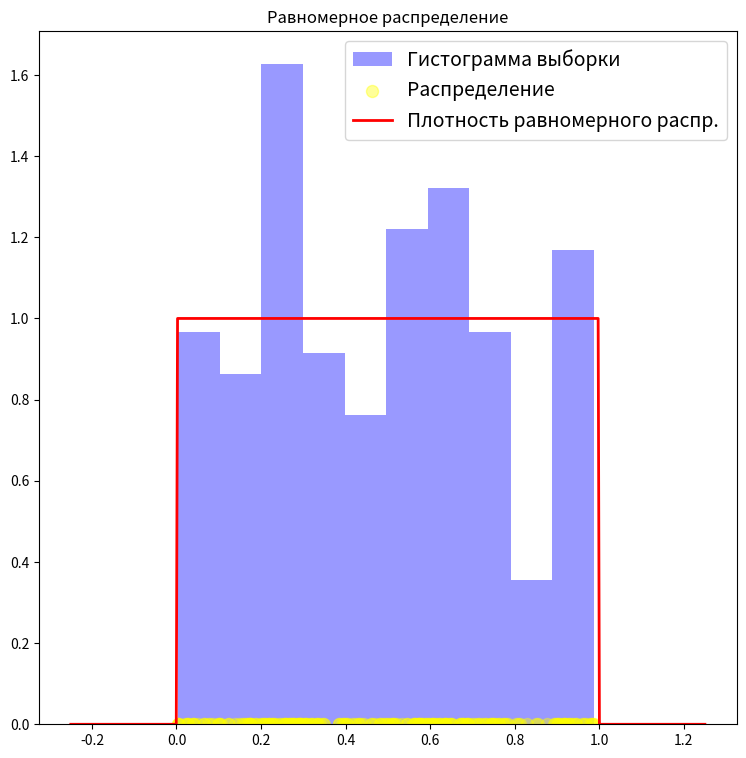
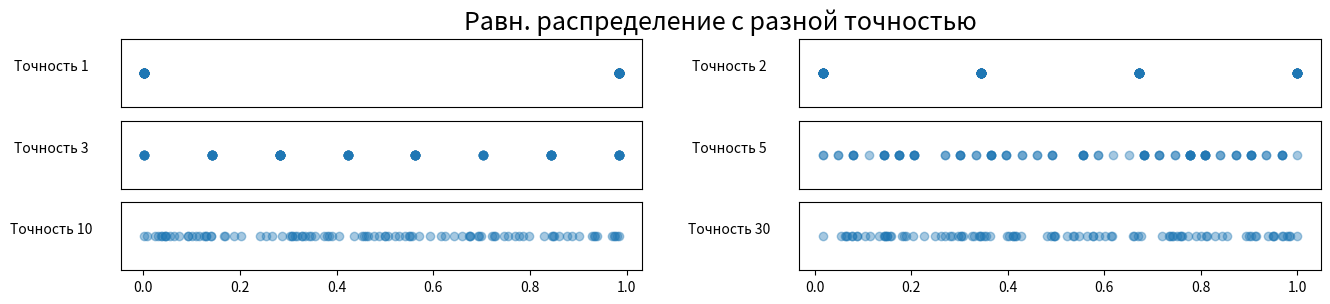
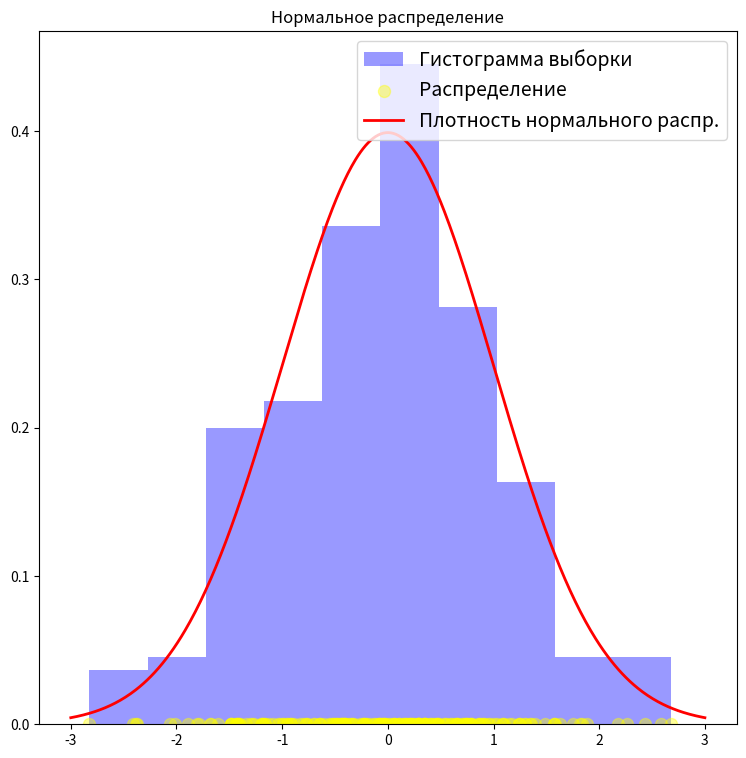
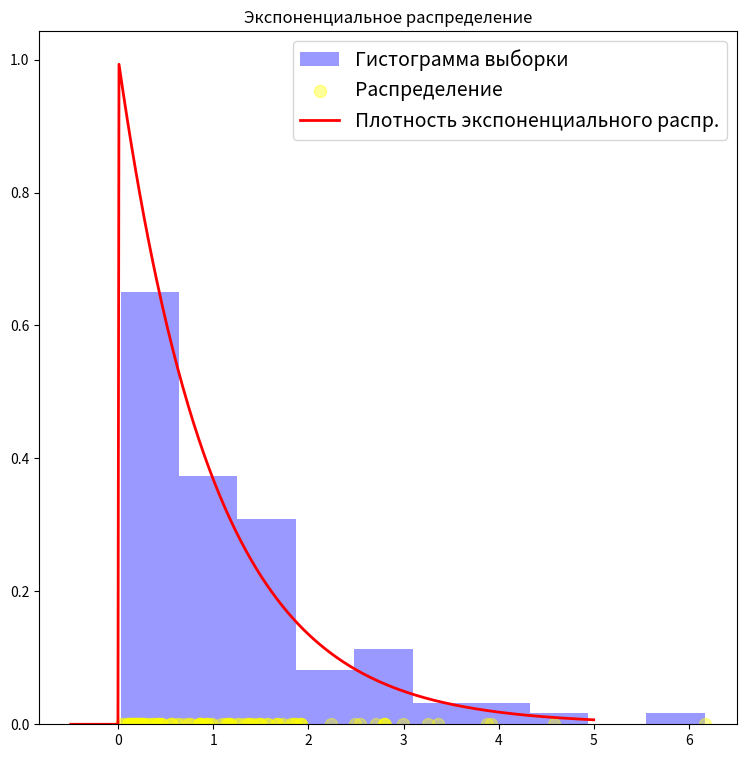

These figures' Python source, in order:
import numpy as np
import matplotlib.pyplot as plt
# -- В прод:

# from coin import coin, uniform_pdf, norm_pdf, expon_pdf

# -- Для запуска локально:

import scipy.stats as sps

coin = sps.bernoulli(p=0.5).rvs
uniform_pdf = sps.uniform.pdf
norm_pdf = sps.norm.pdf
expon_pdf = sps.expon.pdf


def uniform(size=1, precision=30):
    shape = (precision, *((size,) if isinstance(size, int) else size))
    return (coin(size=shape) * np.logspace(np.ones(size), np.ones(size)*precision, num=precision, base=0.5)).sum(0)


def plot_uniform_density(size=200):
    values = uniform(size)
    fig = plt.figure(figsize=(9, 9))
    ax = plt.axes()
    ax.set_title("Равномерное распределение")
    grid = np.linspace(-0.25, 1.25, 500)
    ax.hist(values, bins=10, density=True, alpha=0.4, label='Гистограмма выборки', color='blue')
    ax.scatter(x=values, y=[0]*size, alpha=0.4, label='Распределение', color='yellow', s=75)
    ax.plot(grid, uniform_pdf(grid), label='Плотность равномерного распр.', lw=2, color='red')
    ax.legend(fontsize=14, loc=1)
    return plt.gcf()


def plot_uniform_different_precision(size=100):
    fig = plt.figure(figsize=(15, 3))
    plt.suptitle("Равн. распределение с разной точностью", fontsize=18)
    
    for i, precision in enumerate([1, 2, 3, 5, 10, 30]):
        ax = plt.subplot(3, 2, i + 1)
        ax.set_ylabel(f"Точность {precision}", rotation=0, labelpad=50)
        
        plt.scatter(
          uniform(size, precision),
          np.zeros(size),
          alpha=0.4
        )

        plt.yticks([])
        if i < 4:
            plt.xticks([])

    plt.subplots_adjust(left=0.1, wspace=0.3)

    return plt.gcf()


def normal(size=1, loc=0, scale=1, precision=30):
    norm = np.sin(2 * np.pi * uniform(size, precision)) * np.sqrt(-2 * np.log(uniform(size, precision)))
    return loc + scale * norm


def plot_normal_density(size=200):
    values = normal(size)
    fig = plt.figure(figsize=(9, 9))
    ax = plt.axes()
    ax.set_title("Нормальное распределение")
    grid = np.linspace(-3, 3, 500)
    ax.hist(values, bins=10, density=True, alpha=0.4, label='Гистограмма выборки', color='blue')
    ax.scatter(x=values, y=[0]*size, alpha=0.4, label='Распределение', color='yellow', s=75)
    ax.plot(grid, norm_pdf(grid), label='Плотность нормального распр.', lw=2, color='red')
    ax.legend(fontsize=14, loc=1)
    return plt.gcf()


def expon(size=1, lambd=1, precision=30):
    f = lambda x: -np.log(-x+1)/lambd
    return f(uniform(size, precision))


def plot_expon_density(size=100):
    values = expon(size)
    fig = plt.figure(figsize=(9, 9))
    ax = plt.axes()
    ax.set_title("Экспоненциальное распределение")
    grid = np.linspace(-0.5, 5, 500)
    ax.hist(values, bins=10, density=True, alpha=0.4, label='Гистограмма выборки', color='blue')
    ax.scatter(x=values, y=[0]*size, alpha=0.4, label='Распределение', color='yellow', s=75)
    ax.plot(grid, expon_pdf(grid), label='Плотность экспоненциального распр.', lw=2, color='red')
    ax.legend(fontsize=14, loc=1)
    return plt.gcf()

plot_uniform_density().show()
plot_uniform_different_precision().show()
plot_normal_density().show()
plot_expon_density().show() 
plt.show()       
